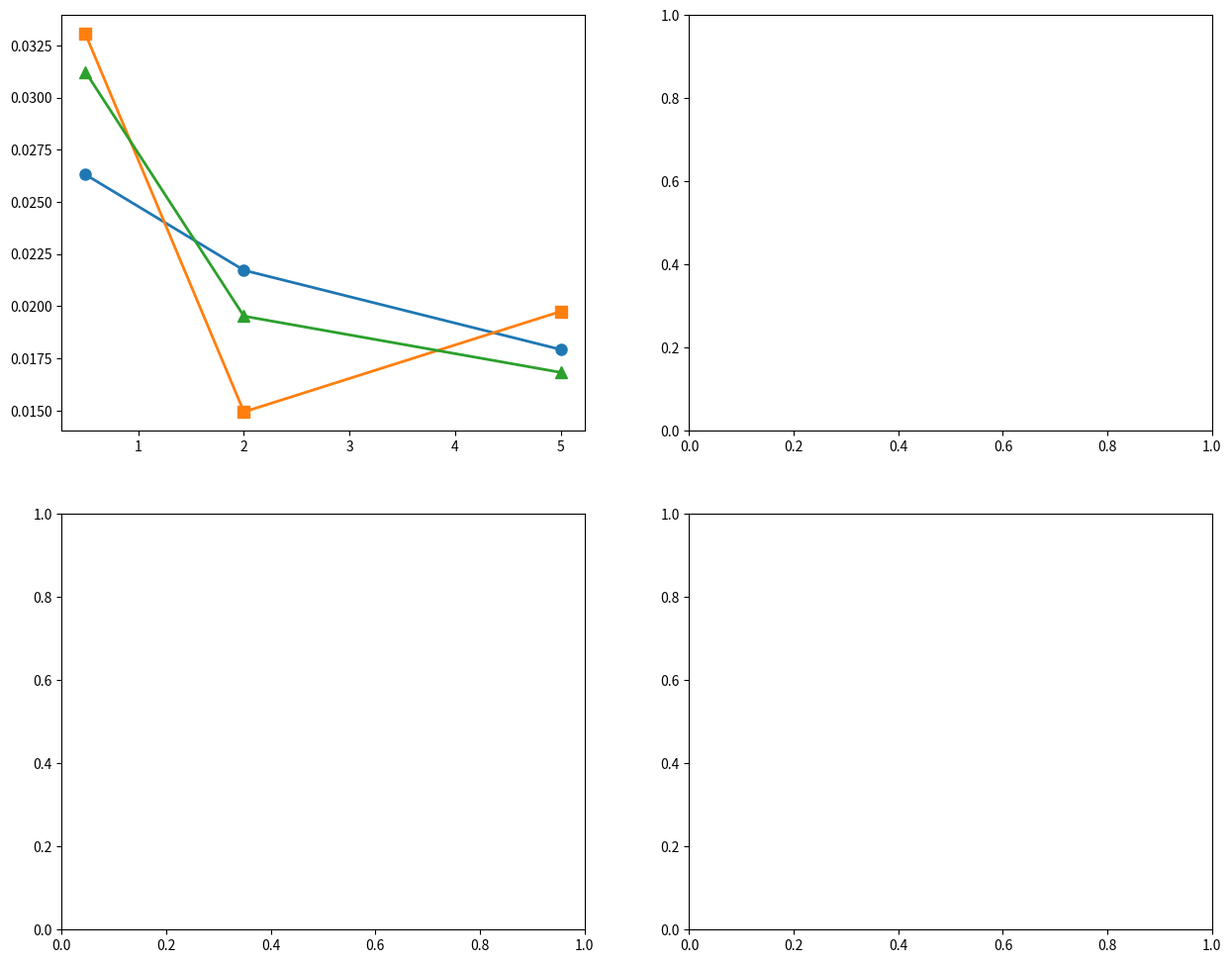

This chart was generated by the following Python code: (Note: this script raises an exception after producing the figure.)
import matplotlib
matplotlib.use('Agg')
import numpy as np
import matplotlib.pyplot as plt
import json

# Extract performance metrics from previous step outputs
# BGO results
bgo_resolutions = [0.026309, 0.021725, 0.017925]  # 0.5, 2.0, 5.0 GeV
bgo_energies = [0.5, 2.0, 5.0]
bgo_linearity = [0.9625, 0.9614, 0.959]
bgo_stochastic = 0.82  # percent
bgo_constant = 1.496   # percent

# PbWO4 results
pbwo4_resolutions = [0.033044, 0.014936, 0.019751]  # 0.5, 2.0, 5.0 GeV
pbwo4_energies = [0.5, 2.0, 5.0]
pbwo4_linearity = [0.9678, 0.9674, 0.9637]
pbwo4_stochastic = 1.62  # percent
pbwo4_constant = 0.87    # percent

# CsI results
csi_resolutions = [0.031228, 0.019525, 0.016829]  # 0.5, 2.0, 5.0 GeV
csi_energies = [0.5, 2.0, 5.0]
csi_linearity = [0.9553, 0.9548, 0.9527]
csi_stochastic = 1.48  # percent
csi_constant = 0.98    # percent

# Target resolution: 1-3% / sqrt(E)
# Calculate target at each energy
target_min = np.array([1.0 / np.sqrt(E) / 100 for E in [0.5, 2.0, 5.0]])
target_max = np.array([3.0 / np.sqrt(E) / 100 for E in [0.5, 2.0, 5.0]])

print("=== MATERIAL PERFORMANCE COMPARISON ===")
print(f"Target resolution: 1-3% / sqrt(E)")
print(f"At 0.5 GeV: {target_min[0]:.4f} - {target_max[0]:.4f}")
print(f"At 2.0 GeV: {target_min[1]:.4f} - {target_max[1]:.4f}")
print(f"At 5.0 GeV: {target_min[2]:.4f} - {target_max[2]:.4f}")
print()

# Check which materials meet target at each energy
print("Energy Resolution Performance:")
for i, energy in enumerate([0.5, 2.0, 5.0]):
    print(f"\nAt {energy} GeV (target: {target_min[i]:.4f}-{target_max[i]:.4f}):")
    print(f"  BGO:   {bgo_resolutions[i]:.4f} {'✓' if target_min[i] <= bgo_resolutions[i] <= target_max[i] else '✗'}")
    print(f"  PbWO4: {pbwo4_resolutions[i]:.4f} {'✓' if target_min[i] <= pbwo4_resolutions[i] <= target_max[i] else '✗'}")
    print(f"  CsI:   {csi_resolutions[i]:.4f} {'✓' if target_min[i] <= csi_resolutions[i] <= target_max[i] else '✗'}")

# Calculate average linearity
bgo_avg_linearity = np.mean(bgo_linearity)
pbwo4_avg_linearity = np.mean(pbwo4_linearity)
csi_avg_linearity = np.mean(csi_linearity)

print("\nLinearity Performance:")
print(f"  BGO:   {bgo_avg_linearity:.4f}")
print(f"  PbWO4: {pbwo4_avg_linearity:.4f}")
print(f"  CsI:   {csi_avg_linearity:.4f}")

# Resolution parameterization: σ/E = a/√E ⊕ b
print("\nResolution Parameterization (a/√E ⊕ b):")
print(f"  BGO:   {bgo_stochastic:.2f}%/√E ⊕ {bgo_constant:.2f}%")
print(f"  PbWO4: {pbwo4_stochastic:.2f}%/√E ⊕ {pbwo4_constant:.2f}%")
print(f"  CsI:   {csi_stochastic:.2f}%/√E ⊕ {csi_constant:.2f}%")

# Create comparison plots
fig, ((ax1, ax2), (ax3, ax4)) = plt.subplots(2, 2, figsize=(15, 12))

# Plot 1: Energy resolution vs energy
ax1.errorbar(bgo_energies, bgo_resolutions, fmt='o-', label='BGO', linewidth=2, markersize=8)
ax1.errorbar(pbwo4_energies, pbwo4_resolutions, fmt='s-', label='PbWO4', linewidth=2, markersize=8)
ax1.errorbar(csi_energies, csi_resolutions, fmt='^-', label='CsI', linewidth=2, markersize=8)
ax1.fill_between([0.4, 5.5], target_min, target_max, alpha=0.2, color='gray', label='Target Range')
ax1.set_xlabel('Energy (GeV)')
ax1.set_ylabel('Energy Resolution (σ/E)')
ax1.set_title('Energy Resolution vs Energy')
ax1.legend()
ax1.grid(True, alpha=0.3)
ax1.set_xlim(0.4, 5.5)

# Plot 2: Linearity comparison
materials = ['BGO', 'PbWO4', 'CsI']
linearity_values = [bgo_avg_linearity, pbwo4_avg_linearity, csi_avg_linearity]
colors = ['blue', 'red', 'green']
ax2.bar(materials, linearity_values, color=colors, alpha=0.7)
ax2.set_ylabel('Average Linearity')
ax2.set_title('Linearity Comparison')
ax2.set_ylim(0.94, 0.98)
for i, v in enumerate(linearity_values):
    ax2.text(i, v + 0.001, f'{v:.4f}', ha='center', va='bottom')

# Plot 3: Resolution at 2 GeV (typical benchmark)
res_2gev = [bgo_resolutions[1], pbwo4_resolutions[1], csi_resolutions[1]]
target_2gev = [target_min[1], target_max[1]]
ax3.bar(materials, res_2gev, color=colors, alpha=0.7)
ax3.axhspan(target_2gev[0], target_2gev[1], alpha=0.2, color='gray', label='Target')
ax3.set_ylabel('Energy Resolution at 2 GeV')
ax3.set_title('Resolution at 2 GeV Benchmark')
ax3.legend()
for i, v in enumerate(res_2gev):
    ax3.text(i, v + 0.0005, f'{v:.4f}', ha='center', va='bottom')

# Plot 4: Stochastic vs Constant terms
ax4.scatter([bgo_stochastic], [bgo_constant], s=150, label='BGO', color='blue')
ax4.scatter([pbwo4_stochastic], [pbwo4_constant], s=150, label='PbWO4', color='red')
ax4.scatter([csi_stochastic], [csi_constant], s=150, label='CsI', color='green')
ax4.set_xlabel('Stochastic Term (%/√E)')
ax4.set_ylabel('Constant Term (%)')
ax4.set_title('Resolution Terms Comparison')
ax4.legend()
ax4.grid(True, alpha=0.3)

plt.tight_layout()
plt.savefig('material_performance_comparison.png', dpi=150, bbox_inches='tight')
plt.savefig('material_performance_comparison.pdf', bbox_inches='tight')

# Determine best material
print("\n=== MATERIAL RANKING ===")

# Score based on target achievement and performance
scores = {}
for material, resolutions in [('BGO', bgo_resolutions), ('PbWO4', pbwo4_resolutions), ('CsI', csi_resolutions)]:
    score = 0
    # Points for meeting target at each energy
    for i, res in enumerate(resolutions):
        if target_min[i] <= res <= target_max[i]:
            score += 10
        elif res < target_min[i]:  # Better than target
            score += 15
        else:  # Worse than target
            score += max(0, 5 - (res - target_max[i]) * 1000)
    
    scores[material] = score

# Add linearity bonus
linearity_scores = {'BGO': bgo_avg_linearity, 'PbWO4': pbwo4_avg_linearity, 'CsI': csi_avg_linearity}
for material in scores:
    scores[material] += linearity_scores[material] * 10

print("Performance Scores:")
for material, score in sorted(scores.items(), key=lambda x: x[1], reverse=True):
    print(f"  {material}: {score:.2f}")

best_material = max(scores.keys(), key=lambda x: scores[x])
print(f"\nBEST PERFORMING MATERIAL: {best_material}")

# Detailed analysis of best material
if best_material == 'BGO':
    best_res = bgo_resolutions
    best_lin = bgo_avg_linearity
    best_stoch = bgo_stochastic
    best_const = bgo_constant
elif best_material == 'PbWO4':
    best_res = pbwo4_resolutions
    best_lin = pbwo4_avg_linearity
    best_stoch = pbwo4_stochastic
    best_const = pbwo4_constant
else:
    best_res = csi_resolutions
    best_lin = csi_avg_linearity
    best_stoch = csi_stochastic
    best_const = csi_constant

print(f"\n{best_material} Performance Summary:")
print(f"  Energy Resolution: {best_res[0]:.4f} (0.5 GeV), {best_res[1]:.4f} (2 GeV), {best_res[2]:.4f} (5 GeV)")
print(f"  Average Linearity: {best_lin:.4f}")
print(f"  Resolution Formula: {best_stoch:.2f}%/√E ⊕ {best_const:.2f}%")

# Save results to JSON
results = {
    'best_material': best_material,
    'target_resolution': '1-3% / sqrt(E)',
    'bgo_performance': {
        'resolutions': bgo_resolutions,
        'avg_linearity': bgo_avg_linearity,
        'stochastic_term_percent': bgo_stochastic,
        'constant_term_percent': bgo_constant,
        'score': scores['BGO']
    },
    'pbwo4_performance': {
        'resolutions': pbwo4_resolutions,
        'avg_linearity': pbwo4_avg_linearity,
        'stochastic_term_percent': pbwo4_stochastic,
        'constant_term_percent': pbwo4_constant,
        'score': scores['PbWO4']
    },
    'csi_performance': {
        'resolutions': csi_resolutions,
        'avg_linearity': csi_avg_linearity,
        'stochastic_term_percent': csi_stochastic,
        'constant_term_percent': csi_constant,
        'score': scores['CsI']
    }
}

with open('material_comparison_results.json', 'w') as f:
    json.dump(results, f, indent=2)

print(f"\nRESULT:best_material={best_material}")
print(f"RESULT:best_material_score={scores[best_material]:.2f}")
print(f"RESULT:comparison_plot=material_performance_comparison.png")
print(f"RESULT:results_json=material_comparison_results.json")
print(f"RESULT:target_resolution=1-3% / sqrt(E)")
print("RESULT:success=True")
